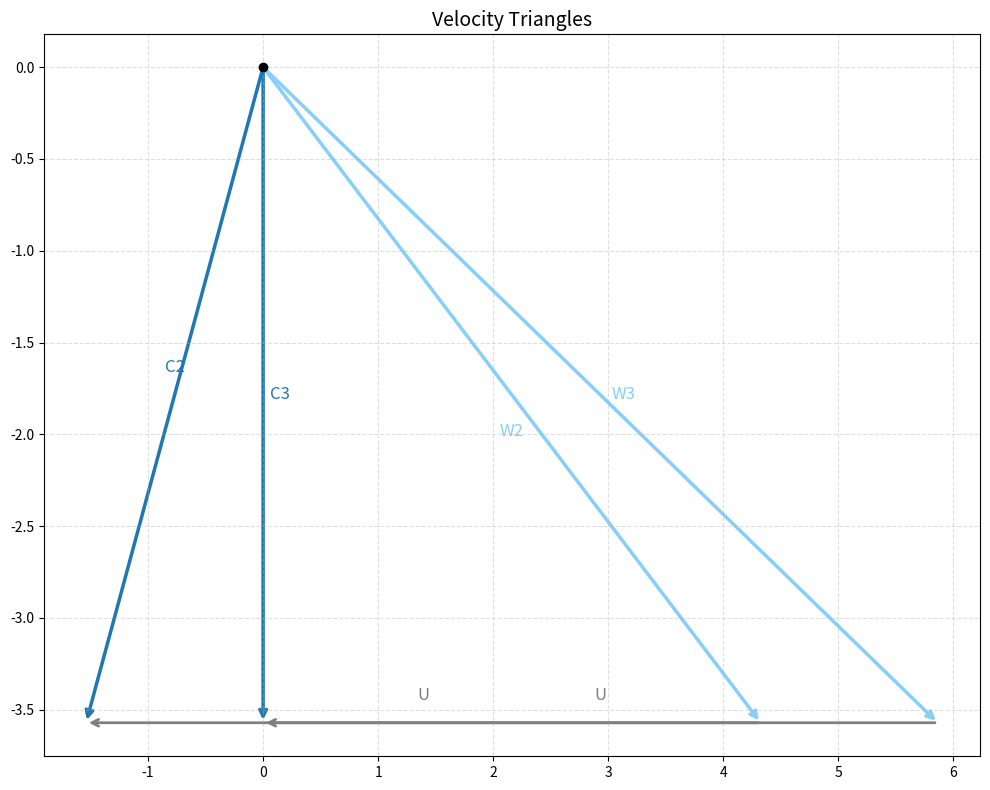
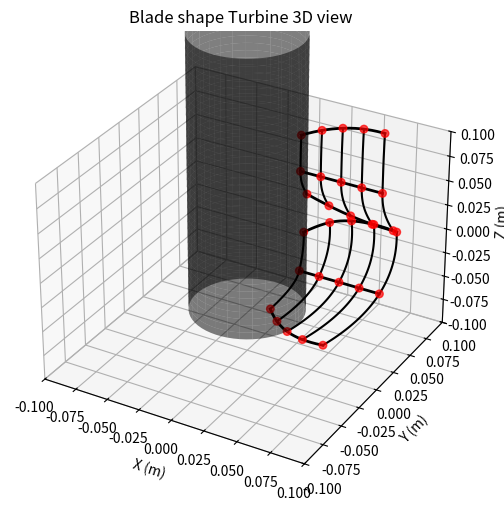

Python code for these plots, in order:
import numpy as np
import pandas as pd
import matplotlib
import matplotlib.pyplot as plt
import sys
from scipy.optimize import minimize
import matplotlib.cm as cm
from scipy.interpolate import make_interp_spline
from scipy.interpolate import PchipInterpolator
from matplotlib.patches import FancyArrowPatch

def draw_arrow(ax, x0, y0, x1, y1, color, label=None,
               lw=2.0, text_offset=(0, 0), mscale=12):
    arrow = FancyArrowPatch(
        (x0, y0), (x1, y1),
        arrowstyle='->',
        linewidth=lw,
        color=color,
        mutation_scale=mscale   # ⬅️ clé de la visibilité
    )
    ax.add_patch(arrow)

    if label is not None:
        ax.text(
            (x0 + x1) / 2 + text_offset[0],
            (y0 + y1) / 2 + text_offset[1],
            label,
            color=color,
            fontsize=12,
            ha='center',
            va='center'
        )

# Data
c_x_pipe = 3 # m/s (axial speed before the turbine)

rho_w = 1000 # kg/m3
g = 9.81 # m/s2
R_o = 0.1 # maximum diameter =  D20 = input diameter old value = 0.155
R_i = 0.4 * R_o # m (inner radius) (from fig 15 of 2022 Abeykoon)

#the fluid comes frome a pipe of R_o at speed c_x_pipe => by mass conservation
c_x = c_x_pipe * (R_o**2)/(R_o**2 - R_i**2) # en fonction de l'élargissement
print(f"Axial speed c_x: {c_x :.2f} m/s\n")

sigma = 1.6 # blockage ratio (from fig 15 of 2022 Abeykoon)
eta_r = 0.92 #theorical maximal value for a Kaplan turbine

Q = c_x * np.pi * (R_o**2 - R_i**2)
H = 1
P = rho_w * g * Q * H * eta_r
print(f"height of the water column: {H :.4f} m \n")
print (f"Power P: {P :.2f} W \n")

print(f"Volumetric Flow rate Q: {Q * 3600 :.4f} m3/h <=> {Q :.4f} m3/s \n")
#N = sigma * (2 * g * H)**(3/4) / (2*np.sqrt(np.pi * Q))
#N = 0.35 * N #(correction factor)
#n = N * 60 # rpm
n = 800
N = n / 60 # t/s

N_s = N * np.sqrt(Q) / (H**(3/4))

print(f"Hydraulic efficiency eta: {eta_r :.2f} \n")
print("Hydraulic Power P_hydraulic: {:.2f} W \n".format(rho_w * g * Q * H))
print(f"Rotationnal speed N: {n :.2f} rpm <=> {N :.2f} t/s \n")
print(f"Specific Rotationnal speed N_s: {N_s :.2f} \n")


Re = (rho_w * c_x * (R_o)) / (1e-3) # dynamic viscosity of water ~ 1e-3 Pa.s


#velocity triangles
U_m = 2 * np.pi * N * (R_i + R_o) / 2 # mean blade speed

Radii = np.linspace(R_i, R_o, 5)

c_1x = c_x
c1 = c_1x # assuming axial inflow
c_2x = c_x # mass conservation
c_3x = c_x
c3 = c_3x # assuming axial outflow

# 1D design
c_2teta = P/(rho_w * Q * U_m)

def c_teta(r):
    A = ((R_i + R_o) / 2) * c_2teta
    return A / r # free vortex distribution = constant work along the blade ?


w1 = []
w2 = []
w3 = []
w_inf = []
c2 = []
alpha_1 = []
alpha_2 = []
beta_1 = []
beta_2 = []
beta_3 = []
beta_inf = []
chord_to_pitch = [1.30, 1.163, 1.025, 0.888, 0.750] # à vérifier, valeurs du livre
pitch = []
chord = []

for i in range (len(Radii)):
    r = Radii[i]
    U = 2 * np.pi * N * r
    pitch.append( 2 * np.pi * r / 4) # assuming 4 blades
    chord.append( chord_to_pitch[i] * pitch[i] )
    c2.append( np.sqrt(c_2x**2 + c_teta(r)**2) )
    w1.append( np.sqrt(c_1x**2 + U**2) )
    w2.append( np.sqrt((U - c_teta(r))**2 + c_2x**2) )
    w3.append( np.sqrt(c_3x**2 + U**2) )
    w_inf.append( (w3[i] + w2[i]) / 2 )
    
    alpha_1.append(89)
    alpha_2.append( 90 + np.degrees(np.arctan2(c_2teta, c_2x)) )
    beta_1.append( np.degrees(np.arctan2(U, c_1x)) +90)
    beta_2.append( np.degrees(np.arctan2( np.abs(U - c_teta(r)), c_2x)) +90 )
    beta_3.append( np.degrees(np.arctan2(U, c_3x)) +90)
    beta_inf.append(( beta_3[i] + beta_2[i] ) /2 )
    if r == (R_i + R_o) / 2:
        c_2x = float(c_2x)
        c_2y = float(c_teta(r))
        c_3x = float(c_3x)
        c_3y = 0.0

        color1 = 'tab:blue'
        color2 = 'tab:gray'
        color3 = 'lightskyblue'

        fig, ax = plt.subplots(figsize=(10,8))

        # V2
        draw_arrow(ax, 0, 0, -c_2y, -c_2x, color1, 'C2', lw=2.5, text_offset=(0, 0.15))

        # U (entrée)
        draw_arrow(ax, -c_2y + U_m, -c_2x, -c_2y, -c_2x,
                color2, 'U', lw=2.0, text_offset=(0, 0.15))

        # W2
        draw_arrow(ax, 0, 0, -c_2y + U_m, -c_2x,
                color3, 'W2', lw=2.5, text_offset=(0, -0.2))

        # V3
        draw_arrow(ax, 0, 0, c_3y, -c_3x, color1, 'C3', lw=2.5, text_offset=(0.15, 0))

        # U (sortie)
        draw_arrow(ax, c_3y + U_m, -c_3x, c_3y, -c_3x,
                color2, 'U', lw=2.0, text_offset=(0, 0.15))

        # W3
        draw_arrow(ax, 0, 0, c_3y + U_m, -c_3x,
                color3, 'W3', lw=2.5, text_offset=(0.2, 0))

        ax.set_title('Velocity Triangles', fontsize=14)
        ax.scatter([0], [0], color='black', zorder=5)

        #ax.set_aspect('equal')

        #ax.set_xlim(-0.25, 9)
        # ax.set_ylim(-2.5, 0)

        ax.grid(True, linestyle='--', alpha=0.4)
        plt.tight_layout()
        #plt.savefig('Part1/results/velocity_triangles.pdf')
        plt.show()



df = pd.DataFrame({
    "radius_m": Radii,
    "U_m_s": [2 * np.pi * N * r for r in Radii],
    "w1_m_s": w1,
    "w2_m_s": w2,
    "beta1_deg": beta_1,
    "beta2_deg": beta_2,
    "beta3_deg": beta_3,
    "c2_m_s": c2,
    "alpha1_deg": alpha_1,
    "alpha2_deg": alpha_2,
    "pitch_m": pitch,
    "chord_m": chord,
    "chord_to_pitch": chord_to_pitch
})
pd.options.display.float_format = "{:,.3f}".format
print(df.to_string(index=False))
print("\n")

#calculation of the x, y, z coordinates of the blades
x_1 = []
y_1 = []
z_1 = []
x_2 = []
y_2 = []
z_2 = []
x_inf = []
y_inf = []
z_inf = []

xs_1 = []
ys_1 = []
zs_1 = []
xs_2 = []
ys_2 = []
zs_2 = []
xs_inf = []
ys_inf = []
zs_inf = []
alpha_inf = []

xs_1_new = []
ys_1_new = []
zs_1_new = []
xs_2_new = []
ys_2_new = []
zs_2_new = []
xs_inf_new = []
ys_inf_new = []
zs_inf_new = []

def delta_r (z):
    alpha = 0.0
    return alpha * z

for i in range (len(Radii)):
    D = 2 * Radii[i]
    
    y_1.append( np.sin( np.radians(beta_2[i] - 90)) * ((D * np.sin(np.radians((chord[i]/D )* (180/np.pi))))/(2 * np.cos(np.radians(beta_inf[i] - beta_2[i])))) )
    z_1.append(y_1[i] / np.tan( np.radians(beta_2[i] - 90) ) )
    x_1.append((D/2) - D*np.sin( np.arcsin(2*y_1[i]/D)/2 )**2 )
    
    y_2.append(-np.sin( np.radians(beta_3[i] - 90)) * ((D * np.sin(np.radians((chord[i]/D )* (180/np.pi))))/(2 * np.cos(np.radians(beta_3[i] - beta_inf[i])))) )
    z_2.append(y_2[i] / np.tan( np.radians(beta_3[i] - 90) ) )
    x_2.append((D/2) - D*np.sin( np.arcsin(2*y_2[i]/D)/2 )**2 )
    
    x_inf.append( D/2)
    y_inf.append( 0)
    z_inf.append( 0 )
    
    
    offset = 0.1 # m, distance between the stator and the rotor in height
    alpha_inf.append((alpha_1[i] + alpha_2[i]) / 2)
    
    ys_1.append( -np.sin( np.radians(alpha_1[i] - 90)) * ((D * np.sin(np.radians((chord[i]/D )* (180/np.pi))))/(2 * np.cos(np.radians(alpha_inf[i] - alpha_1[i])))) )
    zs_1.append(-ys_1[i] / np.tan( np.radians(alpha_1[i] - 90) ) +offset)
    xs_1.append((D/2) - D*np.sin( np.arcsin(2*ys_1[i]/D)/2 )**2 )
    
    ys_2.append(np.sin( np.radians(alpha_2[i] - 90)) * ((D * np.sin(np.radians((chord[i]/D )* (180/np.pi))))/(2 * np.cos(np.radians(alpha_2[i] - alpha_inf[i])))) )
    zs_2.append(-ys_2[i] / np.tan( np.radians(alpha_2[i] - 90) ) + offset)
    xs_2.append((D/2) - D*np.sin( np.arcsin(2*ys_2[i]/D)/2 )**2 )
    
    xs_inf.append( D/2)
    ys_inf.append( 0)
    zs_inf.append(offset)
    
    
    xs_inf_new.append(xs_inf[i] - delta_r(z_inf[i] - zs_2[i]))
    ys_inf_new.append( 0)
    zs_inf_new.append(offset)
    
    teta = np.arctan2(xs_1[i], ys_1[i])
    xs_1_new.append( (Radii[i] + delta_r(zs_1[i] - zs_2[i])) * np.sin(teta) )
    ys_1_new.append( (Radii[i] + delta_r(zs_1[i] - zs_2[i])) * np.cos(teta) )
    zs_1_new.append(zs_1[i])
    
    teta = np.arctan2(xs_2[i], ys_2[i])
    xs_2_new.append( (Radii[i]) * np.sin(teta) )
    ys_2_new.append( (Radii[i]) * np.cos(teta) )
    zs_2_new.append(zs_2[i])


xs_1 = xs_1_new
ys_1 = ys_1_new
zs_1 = zs_1_new
xs_2 = xs_2_new
ys_2 = ys_2_new
zs_2 = zs_2_new
xs_inf = xs_inf_new
ys_inf = ys_inf_new
zs_inf = zs_inf_new    
# Plotting the blade shape - Top view

'''plt.figure(figsize=(10,6))
for i in range(len(Radii)):
    color = cm.viridis(i / len(Radii))
    plt.plot([y_1[i], y_inf[i]], [z_1[i], z_inf[i]], color='black', linewidth=0.2)
    plt.plot([y_inf[i], y_2[i]], [z_inf[i], z_2[i]], color='black', linewidth=0.2)
    plt.plot(y_1[i],z_1[i], 'o-',color = 'red')
    plt.plot(y_2[i],z_2[i], 's--',color = 'red')
    plt.plot(y_inf[i],z_inf[i],  'x',color = 'red')

plt.title("Blade shape Turbine 2 - Top view")
plt.xlabel("x (m)")
plt.ylabel("y (m)")
plt.axis('equal')
plt.grid(False)
#plt.savefig('Part1/results/Twist_view.pdf')
plt.show()'''

fig = plt.figure(figsize=(10,6))
ax = fig.add_subplot(111, projection='3d')

for i in range(len(Radii)):
    color = cm.viridis(i / len(Radii))
    
    x_points = [x_1[i], x_inf[i], x_2[i]]
    y_points = [y_1[i], y_inf[i], y_2[i]]
    z_points = [z_1[i], z_inf[i], z_2[i]]
    
    xs_points = [xs_1[i], xs_inf[i], xs_2[i]]
    ys_points = [ys_1[i], ys_inf[i], ys_2[i]]
    zs_points = [zs_1[i], zs_inf[i], zs_2[i]]
    
    # interpolation spline
    t = np.linspace(0, 1, len(x_points))
    t_fine = np.linspace(0, 1, 50)  # plus de points pour une courbe douce

    # Interpolation PCHIP (préserve forme, évite oscillations)
    pchip_x = PchipInterpolator(t, x_points)(t_fine)
    pchip_y = PchipInterpolator(t, y_points)(t_fine)
    pchip_z = PchipInterpolator(t, z_points)(t_fine)
    
    pchip_xs = PchipInterpolator(t, xs_points)(t_fine)
    pchip_ys = PchipInterpolator(t, ys_points)(t_fine)
    pchip_zs = PchipInterpolator(t, zs_points)(t_fine)
    
    # Tracé
    ax.plot(pchip_x, pchip_y, pchip_z, '-', color='black')
    ax.plot(pchip_xs, pchip_ys, pchip_zs, '-', color='black')
    ax.scatter(x_points, y_points, z_points, color='red', marker='o', s=30, alpha=0.7)
    ax.scatter(xs_points, ys_points, zs_points, color='red', marker='o', s=30, alpha=0.7)

# Interpolation des lignes reliant tous les points 1, 2 et inf
x1 = np.array(x_1)
y1 = np.array(y_1)
z1 = np.array(z_1)
x2 = np.array(x_2)
y2 = np.array(y_2)
z2 = np.array(z_2)
xinf = np.array(x_inf)
yinf = np.array(y_inf)
zinf = np.array(z_inf)

t = np.linspace(0, 1, len(x1))
t_fine = np.linspace(0, 1, 200)

spline_x1 = make_interp_spline(t, x1, k=2)(t_fine)
spline_y1 = make_interp_spline(t, y1, k=2)(t_fine)
spline_z1 = make_interp_spline(t, z1, k=2)(t_fine)
spline_x2 = make_interp_spline(t, x2, k=2)(t_fine)
spline_y2 = make_interp_spline(t, y2, k=2)(t_fine)
spline_z2 = make_interp_spline(t, z2, k=2)(t_fine)
spline_xinf = make_interp_spline(t, xinf, k=2)(t_fine)
spline_yinf = make_interp_spline(t, yinf, k=2)(t_fine)
spline_zinf = make_interp_spline(t, zinf, k=2)(t_fine)

ax.plot(spline_x1, spline_y1, spline_z1, 'black', linewidth=2.0)
ax.plot(spline_x2, spline_y2, spline_z2, 'black', linewidth=2.0)
ax.plot(spline_xinf, spline_yinf, spline_zinf, 'black', linewidth=2.0)

xs1 = np.array(xs_1)
ys1 = np.array(ys_1)
zs1 = np.array(zs_1)
xs2 = np.array(xs_2)
ys2 = np.array(ys_2)
zs2 = np.array(zs_2)
xsinf = np.array(xs_inf)
ysinf = np.array(ys_inf)
zsinf = np.array(zs_inf)

spline_xs1 = make_interp_spline(t, xs1, k=2)(t_fine)
spline_ys1 = make_interp_spline(t, ys1, k=2)(t_fine)
spline_zs1 = make_interp_spline(t, zs1, k=2)(t_fine)
spline_xs2 = make_interp_spline(t, xs2, k=2)(t_fine)
spline_ys2 = make_interp_spline(t, ys2, k=2)(t_fine)
spline_zs2 = make_interp_spline(t, zs2, k=2)(t_fine)
spline_xsinf = make_interp_spline(t, xsinf, k=2)(t_fine)
spline_ysinf = make_interp_spline(t, ysinf, k=2)(t_fine)
spline_zsinf = make_interp_spline(t, zsinf, k=2)(t_fine)

ax.plot(spline_xs1, spline_ys1, spline_zs1, 'black', linewidth=2.0)
ax.plot(spline_xs2, spline_ys2, spline_zs2, 'black', linewidth=2.0)
ax.plot(spline_xsinf, spline_ysinf, spline_zsinf, 'black', linewidth=2.0)

# Paramètres du rotor (cylindre intérieur)
height = (max(zs_1) - min(z_2) ) * 1.2  # hauteur approximative
theta = np.linspace(0, 2*np.pi, 60)
z_cyl = np.linspace(-height/4, height, 40)
theta, z_cyl = np.meshgrid(theta, z_cyl)

# Coordonnées du cylindre
x_cyl = R_i * np.cos(theta)
y_cyl = R_i * np.sin(theta)
z_cyl = z_cyl

# Tracé du cylindre
ax.plot_surface(x_cyl, y_cyl, z_cyl, color = 'black', alpha=0.5, linewidth=0, shade=True)



ax.set_title("Blade shape Turbine 3D view")
ax.set_xlabel("X (m)")
ax.set_ylabel("Y (m)")
ax.set_zlabel("Z (m)")
ax.set_xlim(-0.1, 0.1)
ax.set_ylim(-0.1, 0.1)
ax.set_zlim(-0.1, 0.1)
#plt.savefig('Part1/results/3D_Model.pdf')
plt.show()
